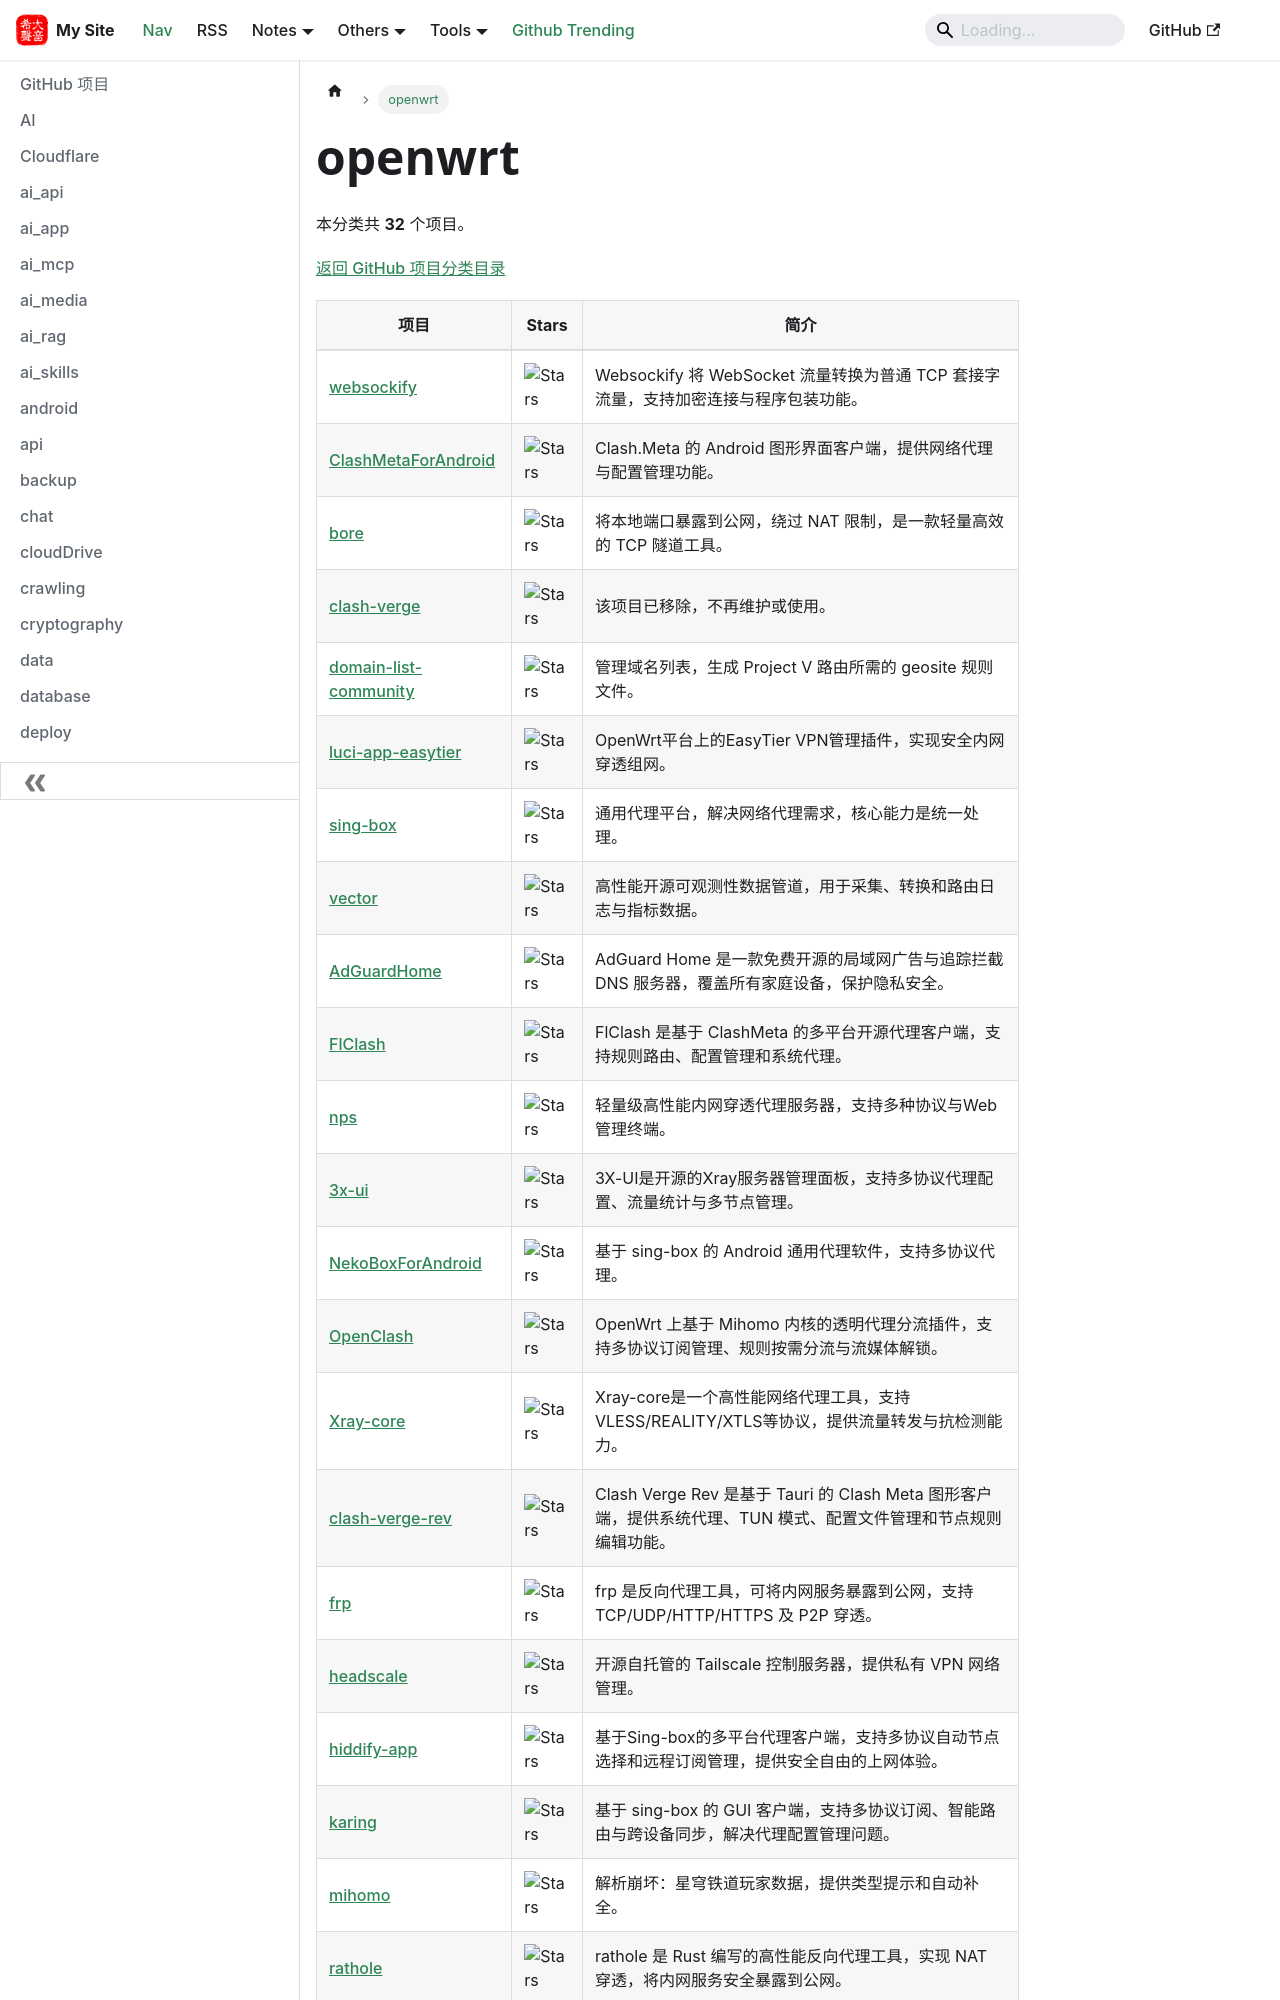

repository: hjkl01/hjkl01.github.io · page: notes/github/openwrt.html · generator: docusaurus

---
title: openwrt
sidebar_label: openwrt
---

<!-- 此页面由 scripts/github_projects.py 从 SQLite 自动生成，请勿手动编辑。 -->

# openwrt

本分类共 **32** 个项目。

[返回 GitHub 项目分类目录](/notes/github)

| 项目 | Stars | 简介 |
| --- | --- | --- |
| [websockify](https://github.com/novnc/websockify) | ![Stars](https://img.shields.io/github/stars/novnc/websockify?style=social) | Websockify 将 WebSocket 流量转换为普通 TCP 套接字流量，支持加密连接与程序包装功能。 |
| [ClashMetaForAndroid](https://github.com/MetaCubeX/ClashMetaForAndroid) | ![Stars](https://img.shields.io/github/stars/MetaCubeX/ClashMetaForAndroid?style=social) | Clash.Meta 的 Android 图形界面客户端，提供网络代理与配置管理功能。 |
| [bore](https://github.com/ekzhang/bore) | ![Stars](https://img.shields.io/github/stars/ekzhang/bore?style=social) | 将本地端口暴露到公网，绕过 NAT 限制，是一款轻量高效的 TCP 隧道工具。 |
| [clash-verge](https://github.com/zzzgydi/clash-verge) | ![Stars](https://img.shields.io/github/stars/zzzgydi/clash-verge?style=social) | 该项目已移除，不再维护或使用。 |
| [domain-list-community](https://github.com/v2fly/domain-list-community) | ![Stars](https://img.shields.io/github/stars/v2fly/domain-list-community?style=social) | 管理域名列表，生成 Project V 路由所需的 geosite 规则文件。 |
| [luci-app-easytier](https://github.com/EasyTier/luci-app-easytier) | ![Stars](https://img.shields.io/github/stars/EasyTier/luci-app-easytier?style=social) | OpenWrt平台上的EasyTier VPN管理插件，实现安全内网穿透组网。 |
| [sing-box](https://github.com/SagerNet/sing-box) | ![Stars](https://img.shields.io/github/stars/SagerNet/sing-box?style=social) | 通用代理平台，解决网络代理需求，核心能力是统一处理。 |
| [vector](https://github.com/vectordotdev/vector) | ![Stars](https://img.shields.io/github/stars/vectordotdev/vector?style=social) | 高性能开源可观测性数据管道，用于采集、转换和路由日志与指标数据。 |
| [AdGuardHome](https://github.com/AdguardTeam/AdGuardHome) | ![Stars](https://img.shields.io/github/stars/AdguardTeam/AdGuardHome?style=social) | AdGuard Home 是一款免费开源的局域网广告与追踪拦截 DNS 服务器，覆盖所有家庭设备，保护隐私安全。 |
| [FlClash](https://github.com/chen08209/FlClash) | ![Stars](https://img.shields.io/github/stars/chen08209/FlClash?style=social) | FlClash 是基于 ClashMeta 的多平台开源代理客户端，支持规则路由、配置管理和系统代理。 |
| [nps](https://github.com/ehang-io/nps) | ![Stars](https://img.shields.io/github/stars/ehang-io/nps?style=social) | 轻量级高性能内网穿透代理服务器，支持多种协议与Web管理终端。 |
| [3x-ui](https://github.com/MHSanaei/3x-ui) | ![Stars](https://img.shields.io/github/stars/MHSanaei/3x-ui?style=social) | 3X-UI是开源的Xray服务器管理面板，支持多协议代理配置、流量统计与多节点管理。 |
| [NekoBoxForAndroid](https://github.com/MatsuriDayo/NekoBoxForAndroid) | ![Stars](https://img.shields.io/github/stars/MatsuriDayo/NekoBoxForAndroid?style=social) | 基于 sing-box 的 Android 通用代理软件，支持多协议代理。 |
| [OpenClash](https://github.com/vernesong/OpenClash) | ![Stars](https://img.shields.io/github/stars/vernesong/OpenClash?style=social) | OpenWrt 上基于 Mihomo 内核的透明代理分流插件，支持多协议订阅管理、规则按需分流与流媒体解锁。 |
| [Xray-core](https://github.com/XTLS/Xray-core) | ![Stars](https://img.shields.io/github/stars/XTLS/Xray-core?style=social) | Xray-core是一个高性能网络代理工具，支持VLESS/REALITY/XTLS等协议，提供流量转发与抗检测能力。 |
| [clash-verge-rev](https://github.com/clash-verge-rev/clash-verge-rev) | ![Stars](https://img.shields.io/github/stars/clash-verge-rev/clash-verge-rev?style=social) | Clash Verge Rev 是基于 Tauri 的 Clash Meta 图形客户端，提供系统代理、TUN 模式、配置文件管理和节点规则编辑功能。 |
| [frp](https://github.com/fatedier/frp) | ![Stars](https://img.shields.io/github/stars/fatedier/frp?style=social) | frp 是反向代理工具，可将内网服务暴露到公网，支持 TCP/UDP/HTTP/HTTPS 及 P2P 穿透。 |
| [headscale](https://github.com/juanfont/headscale) | ![Stars](https://img.shields.io/github/stars/juanfont/headscale?style=social) | 开源自托管的 Tailscale 控制服务器，提供私有 VPN 网络管理。 |
| [hiddify-app](https://github.com/hiddify/hiddify-app) | ![Stars](https://img.shields.io/github/stars/hiddify/hiddify-app?style=social) | 基于Sing-box的多平台代理客户端，支持多协议自动节点选择和远程订阅管理，提供安全自由的上网体验。 |
| [karing](https://github.com/KaringX/karing) | ![Stars](https://img.shields.io/github/stars/KaringX/karing?style=social) | 基于 sing-box 的 GUI 客户端，支持多协议订阅、智能路由与跨设备同步，解决代理配置管理问题。 |
| [mihomo](https://github.com/MetaCubeX/mihomo) | ![Stars](https://img.shields.io/github/stars/MetaCubeX/mihomo?style=social) | 解析崩坏：星穹铁道玩家数据，提供类
